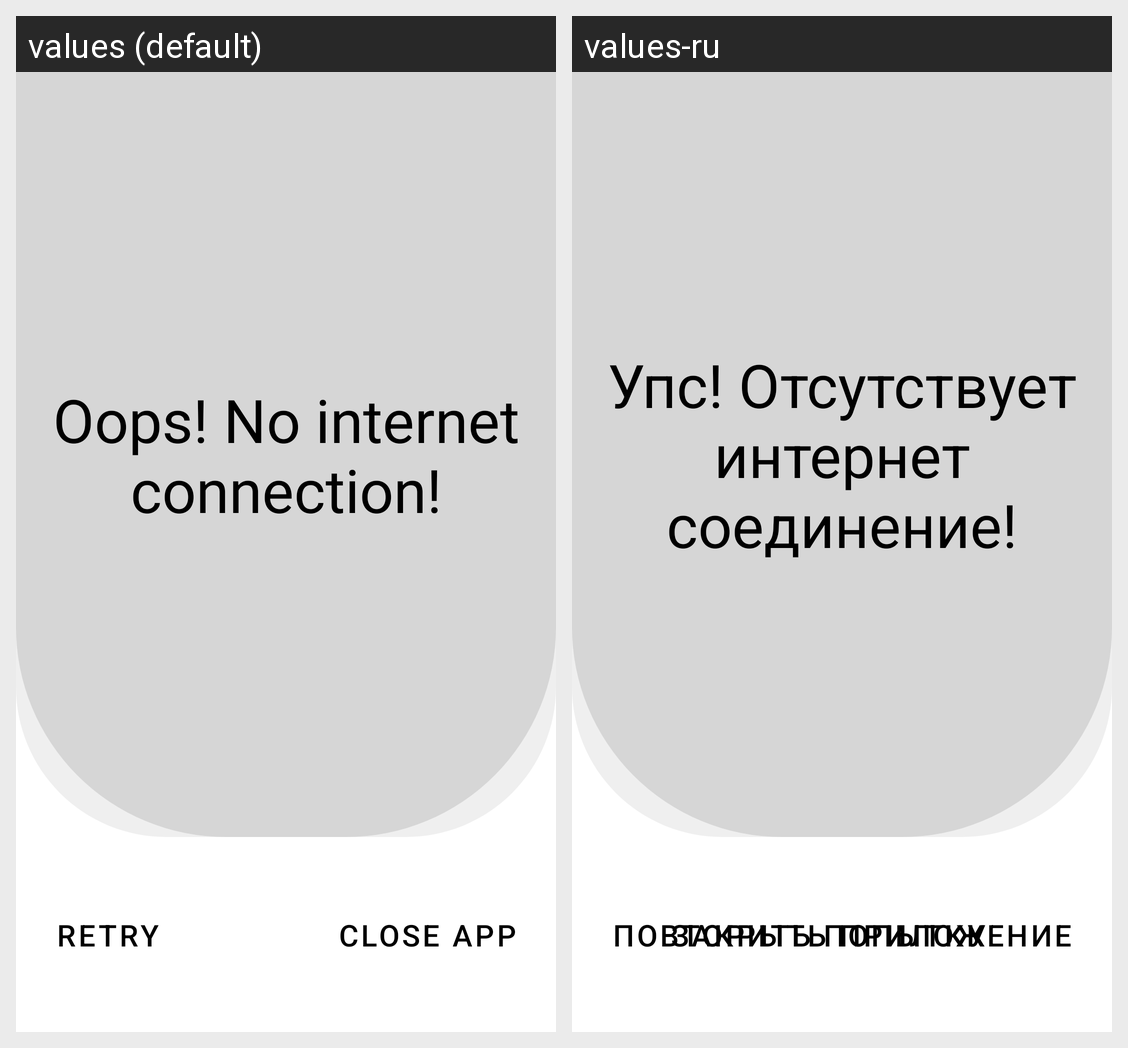

Here is an Android app screen in its default locale and in the app's own translations. Write out the translated-string differences for the strings that appear on this screen.
Android screen res/layout/internet_check.xml rendered under 2 locales, left to right: values (default), values-ru. Device: Nexus 5 (rendered at 1080×1920; each locale shown at half size, 540×960, under a caption strip naming it); theme Theme.BurgerApplication.
Strings drawn on this screen, with the default value and each locale's value (text and hints the layout hard-codes, and strings that could not be matched under every locale, appear in the picture but are not listed):

oops_no_internet_connection
  values: Oops! No internet connection!
  values-ru: Упс! Отсутствует интернет соединение!

retry
  values: Retry
  values-ru: Повторить попытку

close_app
  values: Close app
  values-ru: Закрыть приложение
